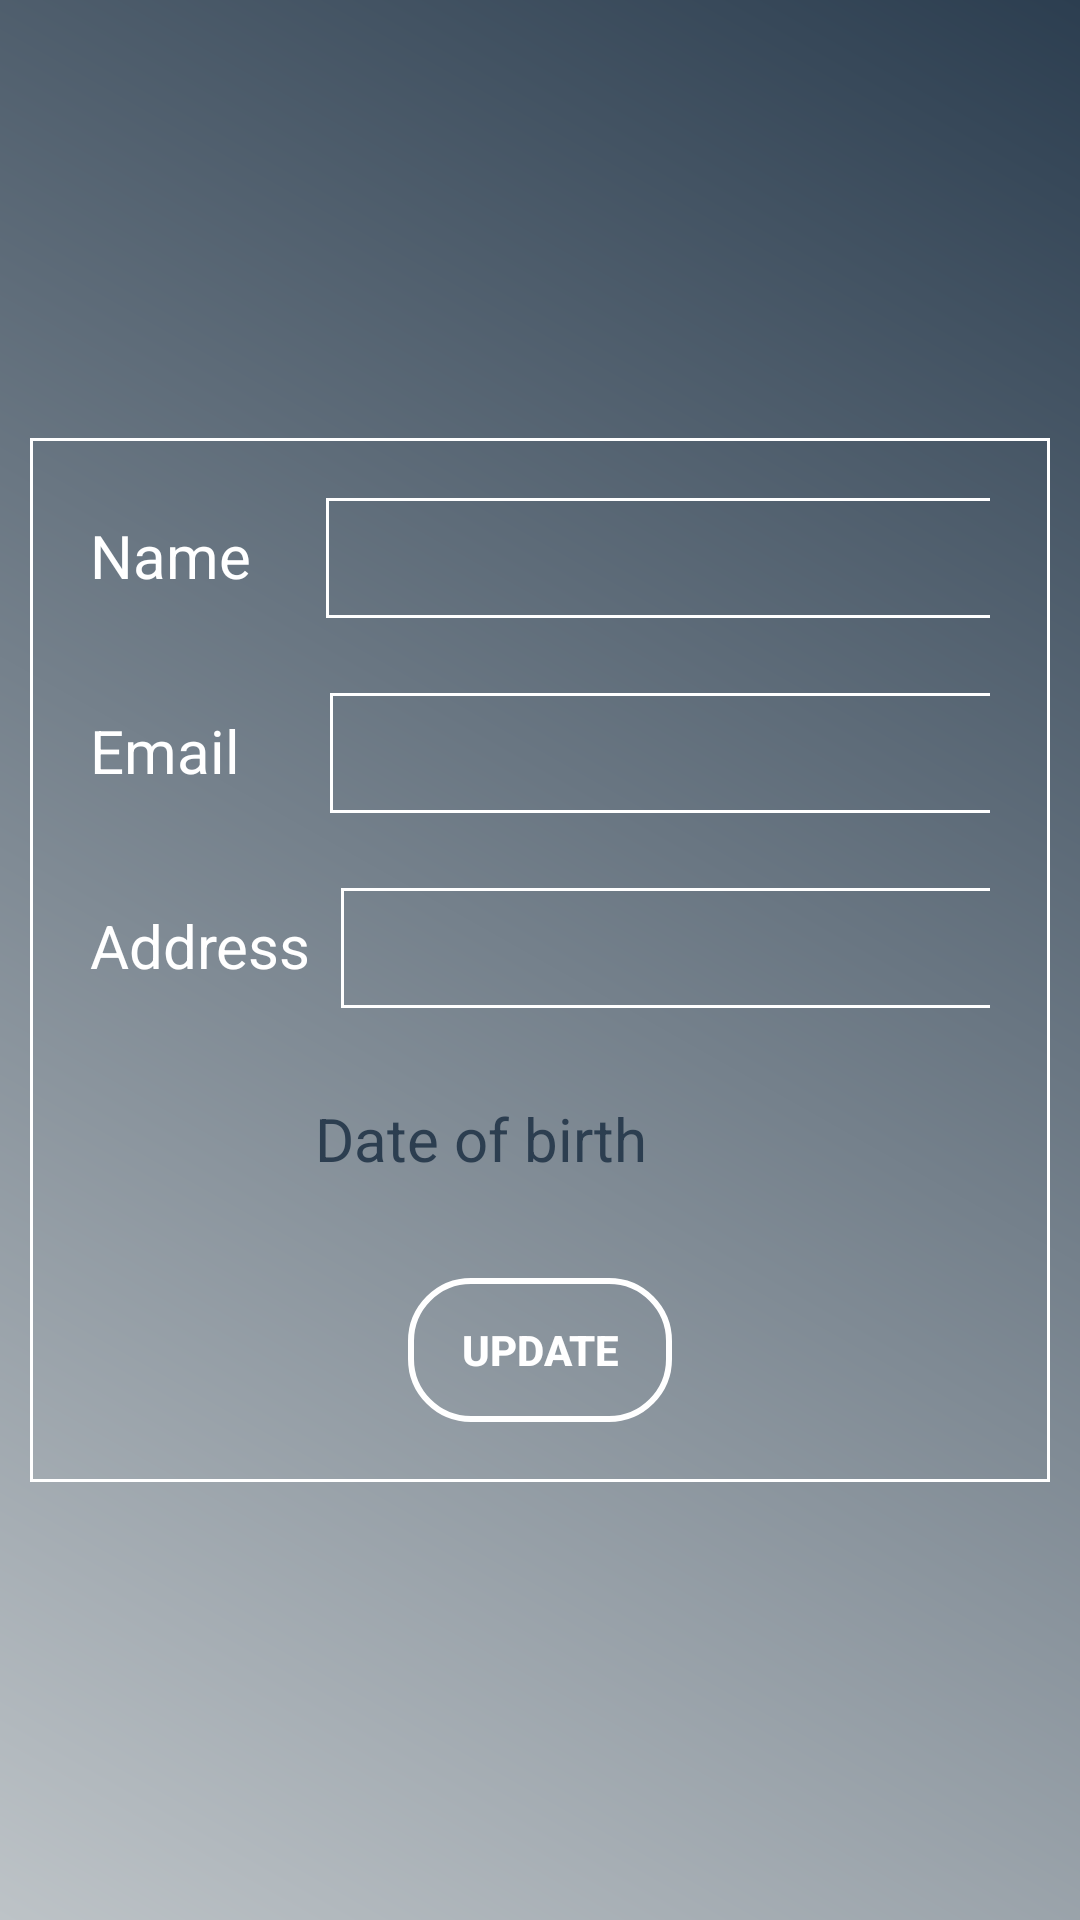

Layout XML and referenced resources for this Android screen:
<!-- AndroidManifest.xml: application theme AppTheme -->
<!-- res/layout/activity_update_profile.xml -->
<?xml version="1.0" encoding="utf-8"?>
<LinearLayout xmlns:android="http://schemas.android.com/apk/res/android"
    xmlns:app="http://schemas.android.com/apk/res-auto"
    xmlns:tools="http://schemas.android.com/tools"
    android:layout_width="match_parent"
    android:layout_height="match_parent"
    tools:context=".UpdateProfileActivity"
    android:orientation="vertical"
    android:background="@drawable/background_gradient"
    android:gravity="center_vertical"
    android:padding="10dp">
<LinearLayout
    android:layout_width="match_parent"
    android:layout_height="wrap_content"
    android:padding="20dp"
    android:background="@drawable/rectangleedittext"
    android:orientation="vertical">


<LinearLayout
    android:layout_width="match_parent"
    android:layout_height="wrap_content"
    android:orientation="horizontal">
    <TextView
        android:layout_width="wrap_content"
        android:layout_height="wrap_content"
        android:textColor="#fff"
        android:textSize="20sp"
        android:layout_marginBottom="10dp"
        android:layout_marginRight="25dp"
        android:text="Name"/>
    <EditText
        android:id="@+id/editusername"
        android:padding="3dp"
        android:textColor="#000"
        android:layout_width="260dp"
        android:layout_height="40dp"
        android:background="@drawable/rectangleedittext"/>
</LinearLayout>

    <LinearLayout
        android:layout_width="match_parent"
        android:layout_height="wrap_content"
        android:layout_marginTop="25dp"
        android:orientation="horizontal">
        <TextView
            android:layout_width="wrap_content"
            android:layout_height="wrap_content"
            android:textColor="#fff"
            android:textSize="20sp"
            android:layout_marginRight="30dp"
            android:layout_marginBottom="10dp"
            android:text="Email"/>
        <EditText
            android:id="@+id/edituseremail"
            android:layout_width="260dp"
            android:layout_height="40dp"
            android:padding="3dp"
            android:textColor="#000"
            android:inputType="textEmailAddress"
            android:background="@drawable/rectangleedittext"/>
    </LinearLayout>
    <LinearLayout
        android:layout_width="match_parent"
        android:layout_height="wrap_content"
        android:layout_marginTop="25dp"
        android:orientation="horizontal">
        <TextView
            android:layout_width="wrap_content"
            android:layout_height="wrap_content"
            android:textColor="#fff"
            android:textSize="20sp"
            android:layout_marginRight="10dp"
            android:layout_marginBottom="10dp"
            android:text="Address"/>
        <EditText
            android:id="@+id/edituseraddresse"
            android:layout_width="260dp"
            android:layout_height="40dp"
            android:padding="3dp"
            android:textColor="#000"
            android:background="@drawable/rectangleedittext"/>
    </LinearLayout>
    <LinearLayout
        android:layout_marginTop="10dp"
        android:layout_width="match_parent"
        android:layout_height="wrap_content"
        android:orientation="horizontal">

        <ImageView
            android:id="@+id/calenderimgEdit"
            android:layout_marginTop="10dp"
            android:layout_width="45dp"
            android:layout_height="45dp"
            android:src="@drawable/calender"/>
        <TextView
            android:id="@+id/userdateEdit"
            android:layout_width="wrap_content"
            android:layout_height="wrap_content"
            android:layout_marginTop="20dp"
            android:layout_marginLeft="15dp"
            android:textColor="#2c3e50"
            android:textSize="20dp" />
        <TextView
            android:id="@+id/userdateofbirthword"
            android:layout_width="wrap_content"
            android:layout_height="wrap_content"
            android:layout_marginTop="20dp"
            android:layout_marginLeft="15dp"
            android:textColor="#2c3e50"
            android:textSize="20dp"
            android:text="Date of birth"/>

    </LinearLayout>
    <Button
        android:id="@+id/btnsubmitpassword"
        android:layout_width="wrap_content"
        android:layout_height="wrap_content"
        android:text="Update"
        android:textStyle="bold"
        android:layout_marginTop="25dp"
        android:layout_gravity="center_horizontal"
        android:background="@drawable/newbtnstyle"
        android:textColor="@color/white"/>
</LinearLayout>
</LinearLayout>
<!-- resources referenced by this layout -->
<resources>
  <color name="white">#FFFFFF</color>
  <!-- drawable background_gradient (drawable) -->
  <?xml version="1.0" encoding="utf-8"?>
  <shape xmlns:android="http://schemas.android.com/apk/res/android"
      android:shape="rectangle">
      <gradient
          android:startColor="#bdc3c7"
          android:endColor="#2c3e50"
          android:angle="45"/>
  </shape>
  <!-- drawable newbtnstyle (drawable) -->
  <?xml version="1.0" encoding="utf-8"?>
  <shape xmlns:android="http://schemas.android.com/apk/res/android">
      <stroke android:width="2dp" android:color="@color/white">
  
      </stroke>
      <corners android:radius="20dp"></corners>
      <padding android:bottom="10dp" android:left="10dp" android:right="10dp" android:top="10dp"></padding>
  </shape>
  <!-- drawable rectangleedittext (drawable) -->
  <?xml version="1.0" encoding="utf-8"?>
  <shape  android:shape="rectangle" xmlns:android="http://schemas.android.com/apk/res/android">
      <stroke android:width="1dp" android:color="@color/white"></stroke>
  </shape>
  <style name="AppTheme" parent="Theme.AppCompat.Light.NoActionBar">
          
          <item name="colorPrimary">@color/colorPrimary</item>
          <item name="colorPrimaryDark">@color/colorPrimaryDark</item>
          <item name="colorAccent">@color/colorAccent</item>
  
      </style>
  <color name="colorPrimary">#2FB4FF</color>
  <color name="colorPrimaryDark">#64983cff</color>
  <color name="colorAccent">#64983cff</color>
</resources>
